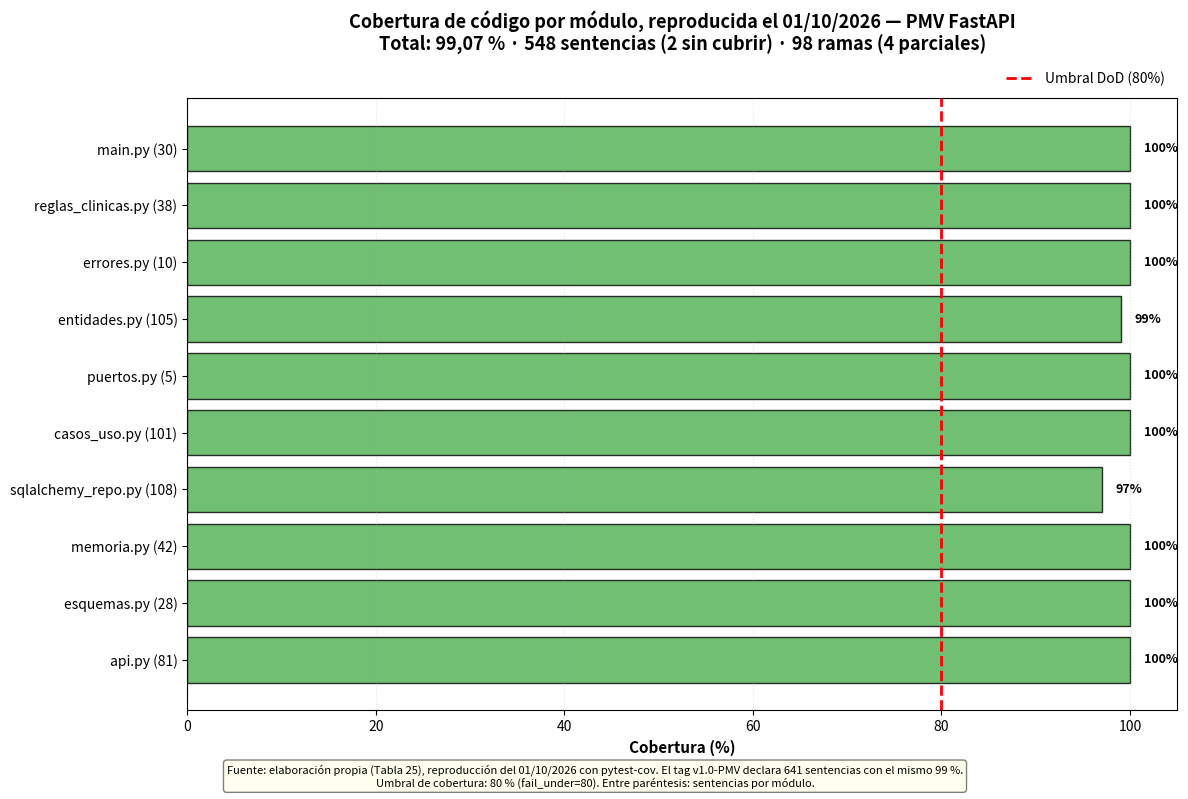

Generate this figure with matplotlib: (Note: this script raises an exception after producing the figure.)
#!/usr/bin/env python3
"""
VIS-008: Cobertura de código por módulo
Fuente: pmv_fastapi/docs/evidencias/cobertura.txt
Umbral DoD: 80%
Total: 99% (641 sentencias declaradas en el tag v1.0-PMV; 548 reproducidas el
01/10/2026 con 99,07 %, 2 sin cubrir; 98 ramas, 4 parciales). Ver DATOS §17.
"""

import matplotlib.pyplot as plt
import numpy as np

fig, ax = plt.subplots(figsize=(12, 8), dpi=100)

# Datos de cobertura por módulo (de cobertura.txt)
modulos = [
    'api.py',
    'esquemas.py',
    'memoria.py',
    'sqlalchemy_repo.py',
    'casos_uso.py',
    'puertos.py',
    'entidades.py',
    'errores.py',
    'reglas_clinicas.py',
    'main.py'
]

cobertura = [100, 100, 100, 97, 100, 100, 99, 100, 100, 100]

# Colores: verde si >= 80%, rojo si < 80%
colores = ['#4CAF50' if c >= 80 else '#FF6B6B' for c in cobertura]

# Gráfico de barras horizontal
y_pos = np.arange(len(modulos))
bars = ax.barh(y_pos, cobertura, color=colores, alpha=0.8, edgecolor='black', linewidth=1)

# Línea vertical en el umbral del DoD (80%)
ax.axvline(x=80, color='red', linestyle='--', linewidth=2, label='Umbral DoD (80%)')

# Etiquetas y valores
ax.set_yticks(y_pos)
sent = [81, 28, 42, 108, 101, 5, 105, 10, 38, 30]  # sentencias reproducidas el 01/10 (suman 548)
assert sum(sent) == 548
ax.set_yticklabels([f'{m} ({n})' for m, n in zip(modulos, sent)], fontsize=10)
ax.set_xlabel('Cobertura (%)', fontsize=11, fontweight='bold')
ax.set_title('Cobertura de código por módulo, reproducida el 01/10/2026 — PMV FastAPI\n'
             'Total: 99,07 % · 548 sentencias (2 sin cubrir) · 98 ramas (4 parciales)',
             fontsize=13, fontweight='bold', pad=34)
ax.set_xlim(0, 105)

# Agregar valores en las barras
for i, (bar, val) in enumerate(zip(bars, cobertura)):
    ax.text(val + 1.5, bar.get_y() + bar.get_height()/2, f'{val}%',
            va='center', fontsize=9, fontweight='bold')

# Leyenda
ax.legend(loc='lower right', bbox_to_anchor=(1.0, 1.0), fontsize=10, frameon=False)

# Grid
ax.grid(axis='x', alpha=0.3, linestyle=':')

# Nota al pie
footer = (
    'Fuente: elaboración propia (Tabla 25), reproducción del 01/10/2026 con pytest-cov. '
    'El tag v1.0-PMV declara 641 sentencias con el mismo 99 %.\n'
    'Umbral de cobertura: 80 % (fail_under=80). Entre paréntesis: sentencias por módulo.'
)
fig.text(0.5, 0.01, footer, ha='center', fontsize=8,
         bbox=dict(boxstyle='round', facecolor='lightyellow', alpha=0.5))

plt.tight_layout(rect=[0, 0.03, 1, 1])
plt.savefig('diagramas/png/60_s6_cobertura.png', dpi=200, bbox_inches='tight',
            facecolor='white', edgecolor='none')
plt.savefig('diagramas/svg/60_s6_cobertura.svg', format='svg', bbox_inches='tight',
            facecolor='white', edgecolor='none')
print("60_s6_cobertura creada (PNG + SVG)")
plt.close()
